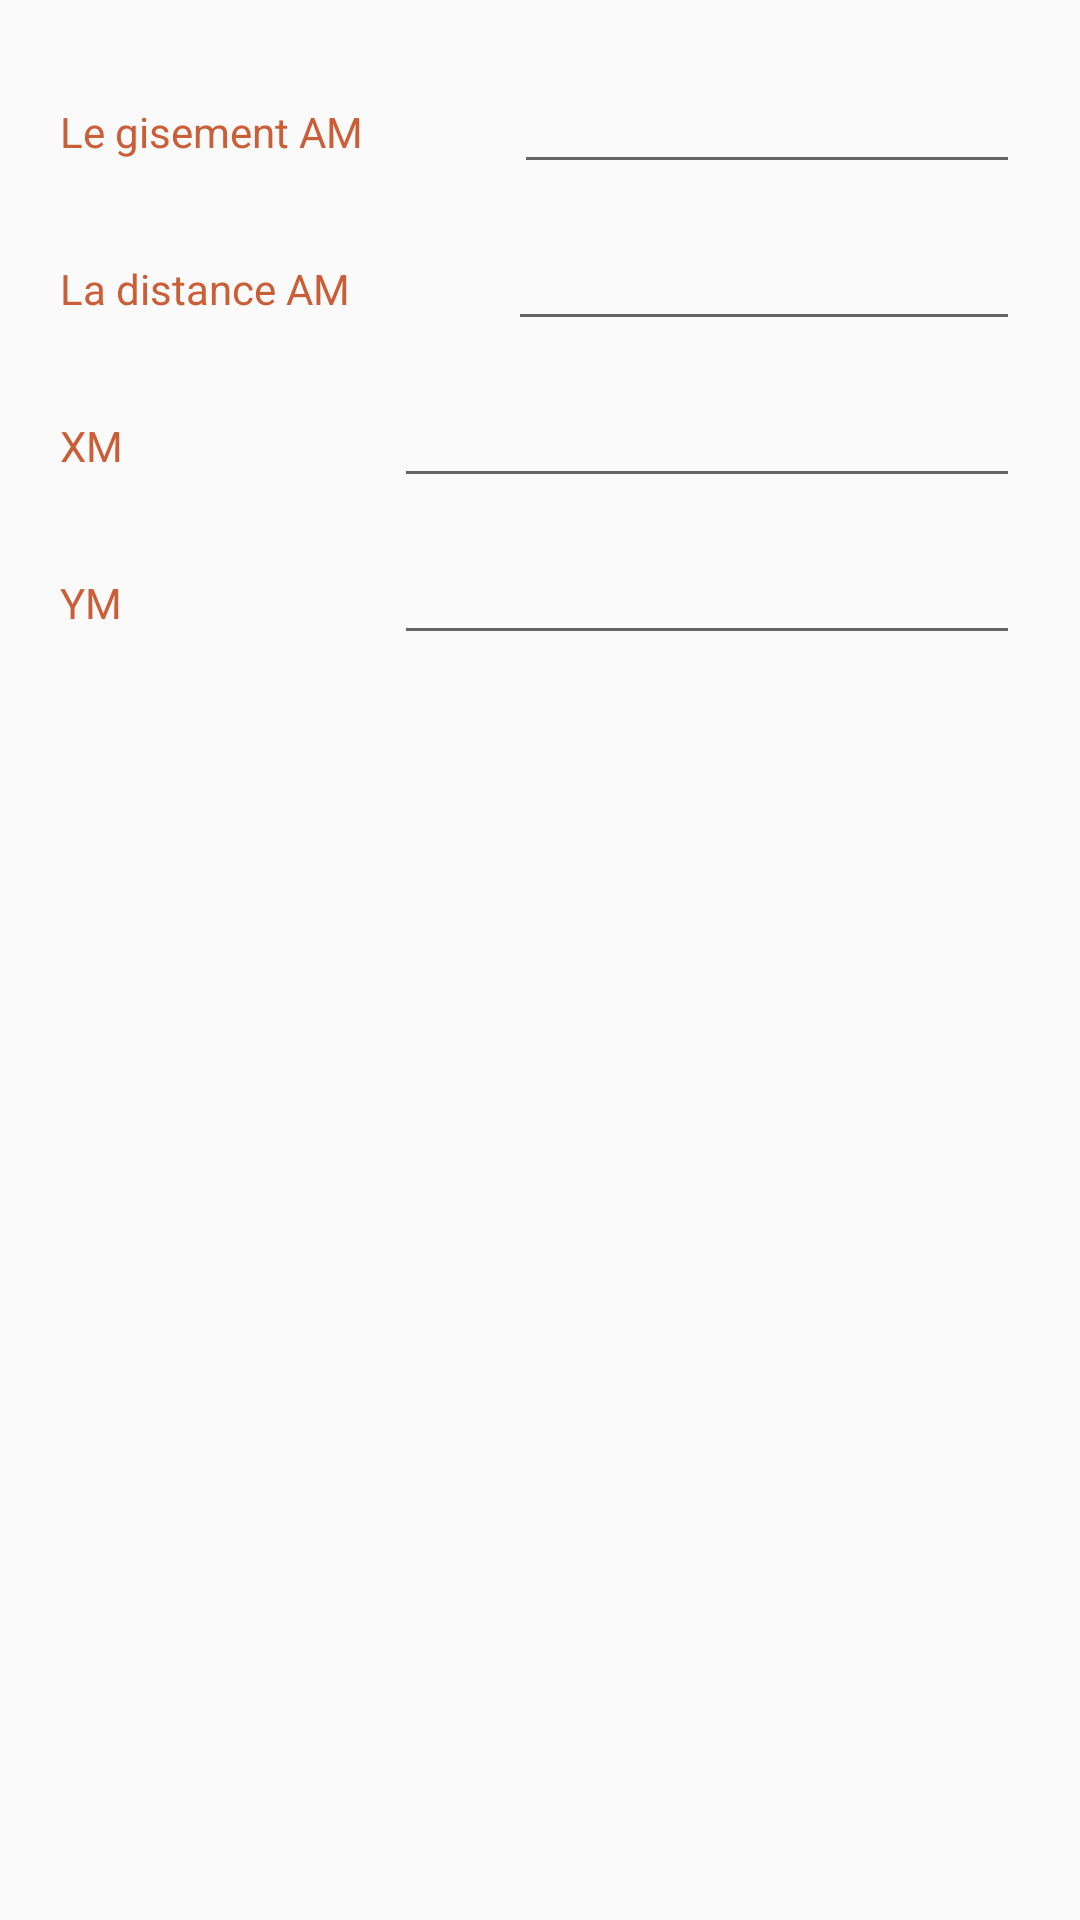

Layout XML and referenced resources for this Android screen:
<!-- AndroidManifest.xml: application theme AppTheme -->
<!-- res/layout/activity_rrlevment.xml -->
<?xml version="1.0" encoding="utf-8"?>
<android.support.constraint.ConstraintLayout xmlns:android="http://schemas.android.com/apk/res/android"
    xmlns:app="http://schemas.android.com/apk/res-auto"
    xmlns:tools="http://schemas.android.com/tools"
    android:layout_width="match_parent"
    android:layout_height="match_parent"
    tools:context=".rrlevment">
    <LinearLayout
        android:layout_width="match_parent"
        android:layout_height="match_parent"
        android:layout_margin="20dp"
        android:orientation="vertical"
        tools:layout_editor_absoluteX="13dp"
        tools:layout_editor_absoluteY="13dp"
        tools:ignore="MissingConstraints">

        <LinearLayout
            android:layout_width="match_parent"
            android:layout_height="wrap_content"
            android:layout_marginBottom="11dp"
            android:orientation="horizontal">

            <TextView
                android:id="@+id/textView7"
                android:layout_width="wrap_content"
                android:layout_height="wrap_content"
                android:layout_weight="1"
                android:text="Le gisement AM"
                android:textColor="@color/colorPrimary"
                android:textColorLink="@color/colorPrimary" />

            <EditText
                android:id="@+id/editText"
                android:layout_width="118dp"
                android:layout_height="wrap_content"
                android:layout_weight="1"
                android:ems="10"
                android:inputType="numberDecimal"
                android:textSize="18sp" />

        </LinearLayout>

        <LinearLayout
            android:layout_width="match_parent"
            android:layout_height="wrap_content"
            android:layout_marginBottom="11dp"
            android:orientation="horizontal">

            <TextView
                android:id="@+id/textView9"
                android:layout_width="wrap_content"
                android:layout_height="wrap_content"
                android:layout_weight="1"
                android:text="La distance AM"
                android:textColor="@color/colorPrimary" />

            <EditText
                android:id="@+id/editText5"
                android:layout_width="118dp"
                android:layout_height="wrap_content"
                android:layout_weight="1"
                android:ems="10"
                android:inputType="numberDecimal"
                android:textSize="18sp" />
        </LinearLayout>

        <LinearLayout
            android:layout_width="match_parent"
            android:layout_height="wrap_content"
            android:layout_marginBottom="11dp"
            android:orientation="horizontal">

            <TextView
                android:id="@+id/textView10"
                android:layout_width="wrap_content"
                android:layout_height="wrap_content"
                android:layout_weight="1"
                android:text="XM"
                android:textColor="@color/colorPrimary" />

            <EditText
                android:id="@+id/editText3"
                android:layout_width="118dp"
                android:layout_height="wrap_content"
                android:layout_weight="1"
                android:ems="10"
                android:inputType="numberDecimal"
                android:textSize="18sp" />
        </LinearLayout>

        <LinearLayout
            android:layout_width="match_parent"
            android:layout_height="wrap_content"
            android:layout_marginBottom="11dp"
            android:orientation="horizontal">

            <TextView
                android:id="@+id/textView11"
                android:layout_width="wrap_content"
                android:layout_height="wrap_content"
                android:layout_weight="1"
                android:text="YM"
                android:textColor="@color/colorPrimary" />

            <EditText
                android:id="@+id/editText4"
                android:layout_width="118dp"
                android:layout_height="wrap_content"
                android:layout_weight="1"
                android:ems="10"
                android:inputType="numberDecimal"
                android:textSize="18sp" />
        </LinearLayout>

    </LinearLayout>

</android.support.constraint.ConstraintLayout>
<!-- resources referenced by this layout -->
<resources>
  <color name="colorPrimary">#cb5e37</color>
  <style name="AppTheme" parent="Base.Theme.AppCompat.Light.DarkActionBar">
          
          <item name="colorPrimary">@color/colorPrimaryDark</item>
          <item name="colorPrimaryDark">@color/colorBackground</item>
          <item name="colorAccent">@color/colorBackground</item>
          <item name="windowActionBar">false</item>
          <item name="windowNoTitle">true</item>
      </style>
  <color name="colorPrimaryDark">#9b300e</color>
  <color name="colorBackground">#795548</color>
</resources>
